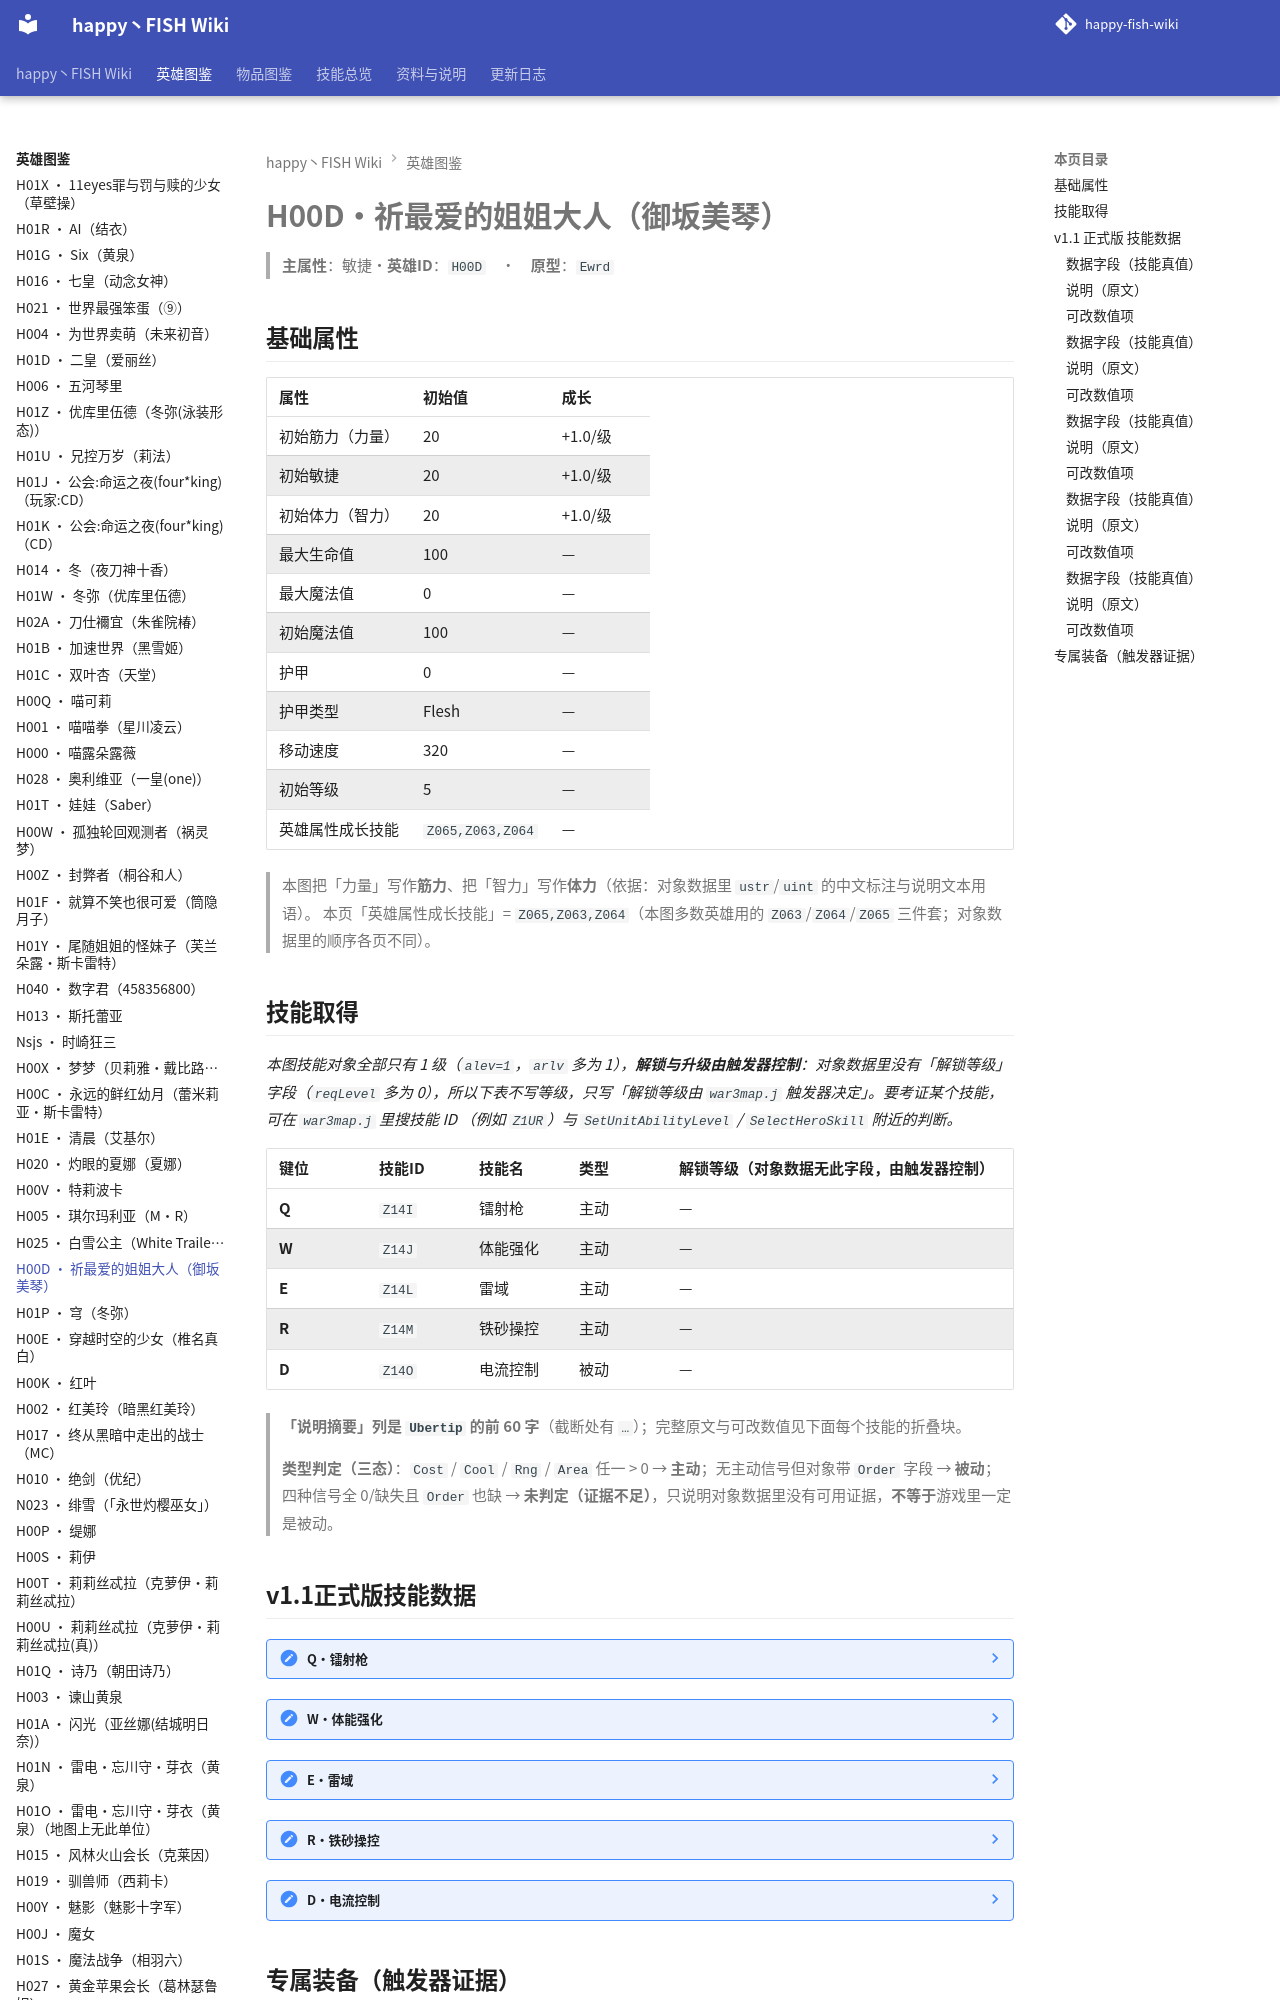

repository: slasher233/happy-fish-sao-wiki · page: heroes/祈最爱的姐姐大人/index.html · generator: mkdocs

# H00D · 祈最爱的姐姐大人（御坂美琴）

> **主属性**：敏捷　·　**英雄 ID**：`H00D`　·　**原型**：`Ewrd`

## 基础属性

| 属性 | 初始值 | 成长 |
| --- | --- | --- |
| 初始筋力（力量） | 20 | +1.0 / 级 |
| 初始敏捷 | 20 | +1.0 / 级 |
| 初始体力（智力） | 20 | +1.0 / 级 |
| 最大生命值 | 100 | — |
| 最大魔法值 | 0 | — |
| 初始魔法值 | 100 | — |
| 护甲 | 0 | — |
| 护甲类型 | Flesh | — |
| 移动速度 | 320 | — |
| 初始等级 | 5 | — |
| 英雄属性成长技能 | `Z065,Z063,Z064` | — |


> 本图把「力量」写作**筋力**、把「智力」写作**体力**（依据：对象数据里 `ustr`/`uint` 的中文标注与说明文本用语）。
> 本页「英雄属性成长技能」= `Z065,Z063,Z064`（本图多数英雄用的 `Z063`/`Z064`/`Z065` 三件套；对象数据里的顺序各页不同）。

## 技能取得

_本图技能对象全部只有 1 级（`alev=1`，`arlv` 多为 1），**解锁与升级由触发器控制**：对象数据里没有「解锁等级」字段（`reqLevel` 多为 0），所以下表不写等级，只写「解锁等级由 `war3map.j` 触发器决定」。要考证某个技能，可在 `war3map.j` 里搜技能 ID （例如 `Z1UR`）与 `SetUnitAbilityLevel` / `SelectHeroSkill` 附近的判断。_

| 键位 | 技能 ID | 技能名 | 类型 | 解锁等级（对象数据无此字段，由触发器控制） | 说明摘要 |
| --- | --- | --- | --- | --- | --- |
| **Q** | `Z14I` | 镭射枪 | 主动 | — | 效果:向正前方释放一道雷枪,对路径敌人造成敏捷 \* 14 的混乱伤害,并且附加60%的减速效果 / 伤害类型:混沌伤害 / C…（完整说明见下面技能数据块） |
| **W** | `Z14J` | 体能强化 | 主动 | — | 效果:该技能在短时间4秒之内可以连续释放3次,可以直接刷新A键的CD，向指定的方向冲刺450码距离,对路径的敌人造成 敏…（完整说明见下面技能数据块） |
| **E** | `Z14L` | 雷域 | 主动 | — | 效果:施展技能，分两段,第一个扩散,对周围550码的敌人造成 敏捷 \*20的混乱伤害,第二段形成雷域,对周围550码的敌…（完整说明见下面技能数据块） |
| **R** | `Z14M` | 铁砂操控 | 主动 | — | 效果:指定位置450码范围内进行一次铁砂穿刺,对敌人造成每0.1秒(敏捷\*3)的混乱伤害，持续1.5秒且造成眩晕 / 伤害…（完整说明见下面技能数据块） |
| **D** | `Z14O` | 电流控制 | 被动 | — | 天赋:技能命中敌人触发一次雷电造成敏捷\*3的伤害 |


> **「说明摘要」列是 `Ubertip` 的前 60 字**（截断处有 `…`）；完整原文与可改数值见下面每个技能的折叠块。

> **类型判定（三态）**：`Cost` / `Cool` / `Rng` / `Area` 任一 > 0 → **主动**；无主动信号但对象带 `Order` 字段 → **被动**；四种信号全 0/缺失且 `Order` 也缺 → **未判定（证据不足）**，只说明对象数据里没有可用证据，**不等于**游戏里一定是被动。
